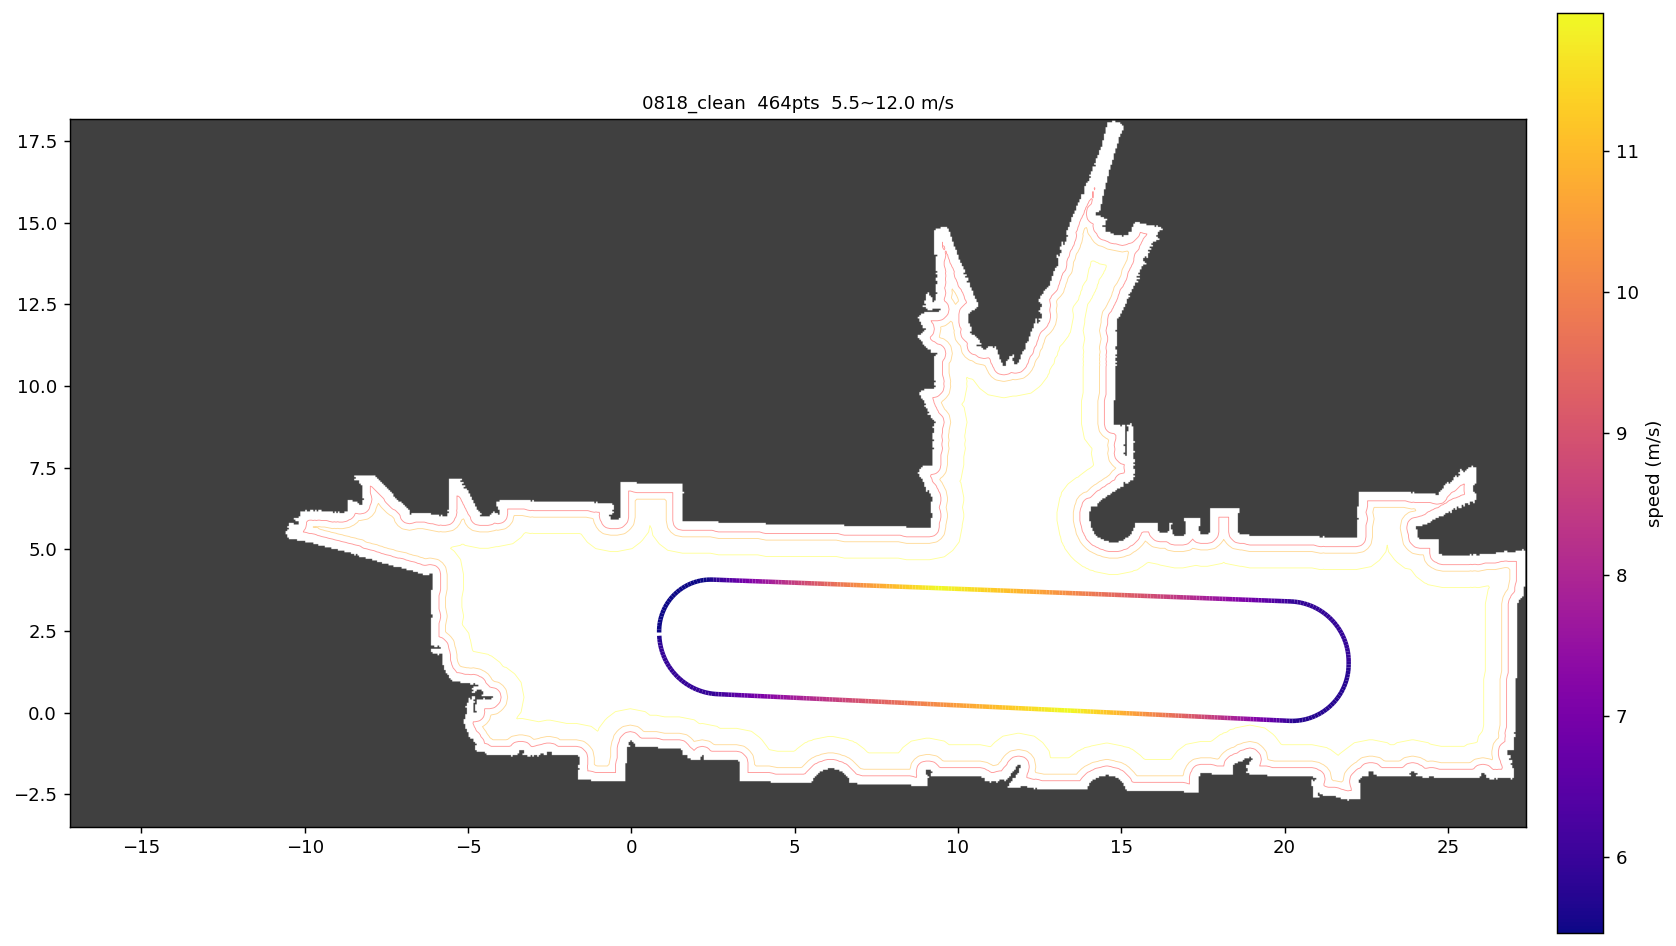

Data behind this chart, as committed beside it:
x, y, speed
0.8567, 2.351, 5.647
0.8636, 2.251, 5.735
0.8758, 2.152, 5.822
0.8932, 2.054, 5.907
0.9160, 1.956, 5.946
0.9439, 1.86, 5.946
0.9769, 1.766, 5.946
1.015, 1.673, 5.946
1.058, 1.583, 5.946
1.105, 1.495, 5.946
1.158, 1.41, 5.946
1.215, 1.328, 5.946
1.276, 1.248, 5.946
1.341, 1.173, 5.946
1.41, 1.101, 5.946
1.483, 1.032, 5.946
1.56, 0.9680, 5.946
1.64, 0.9079, 5.946
1.723, 0.8521, 5.946
1.809, 0.8009, 5.946
1.897, 0.7543, 5.945
1.988, 0.7126, 5.94
2.081, 0.6758, 5.946
2.176, 0.6440, 5.946
2.272, 0.6174, 5.946
2.37, 0.5959, 5.946
2.469, 0.5797, 5.946
2.568, 0.5688, 6.029
2.668, 0.5630, 6.112
2.768, 0.5583, 6.193
2.868, 0.5536, 6.273
2.968, 0.5490, 6.352
3.068, 0.5443, 6.431
3.167, 0.5396, 6.508
3.267, 0.5350, 6.584
3.367, 0.5303, 6.66
3.467, 0.5256, 6.734
3.567, 0.5210, 6.808
3.667, 0.5163, 6.881
3.767, 0.5116, 6.954
3.867, 0.5070, 7.025
3.967, 0.5023, 7.096
4.067, 0.4976, 7.166
4.167, 0.4930, 7.236
4.266, 0.4883, 7.304
4.366, 0.4836, 7.372
4.466, 0.4790, 7.44
4.566, 0.4743, 7.507
4.666, 0.4696, 7.573
4.766, 0.4650, 7.639
4.866, 0.4603, 7.704
4.966, 0.4556, 7.769
5.066, 0.4510, 7.833
5.166, 0.4463, 7.896
5.266, 0.4416, 7.96
5.365, 0.4370, 8.022
5.465, 0.4323, 8.084
5.565, 0.4276, 8.146
5.665, 0.4230, 8.207
5.765, 0.4183, 8.268
... 404 more rows
